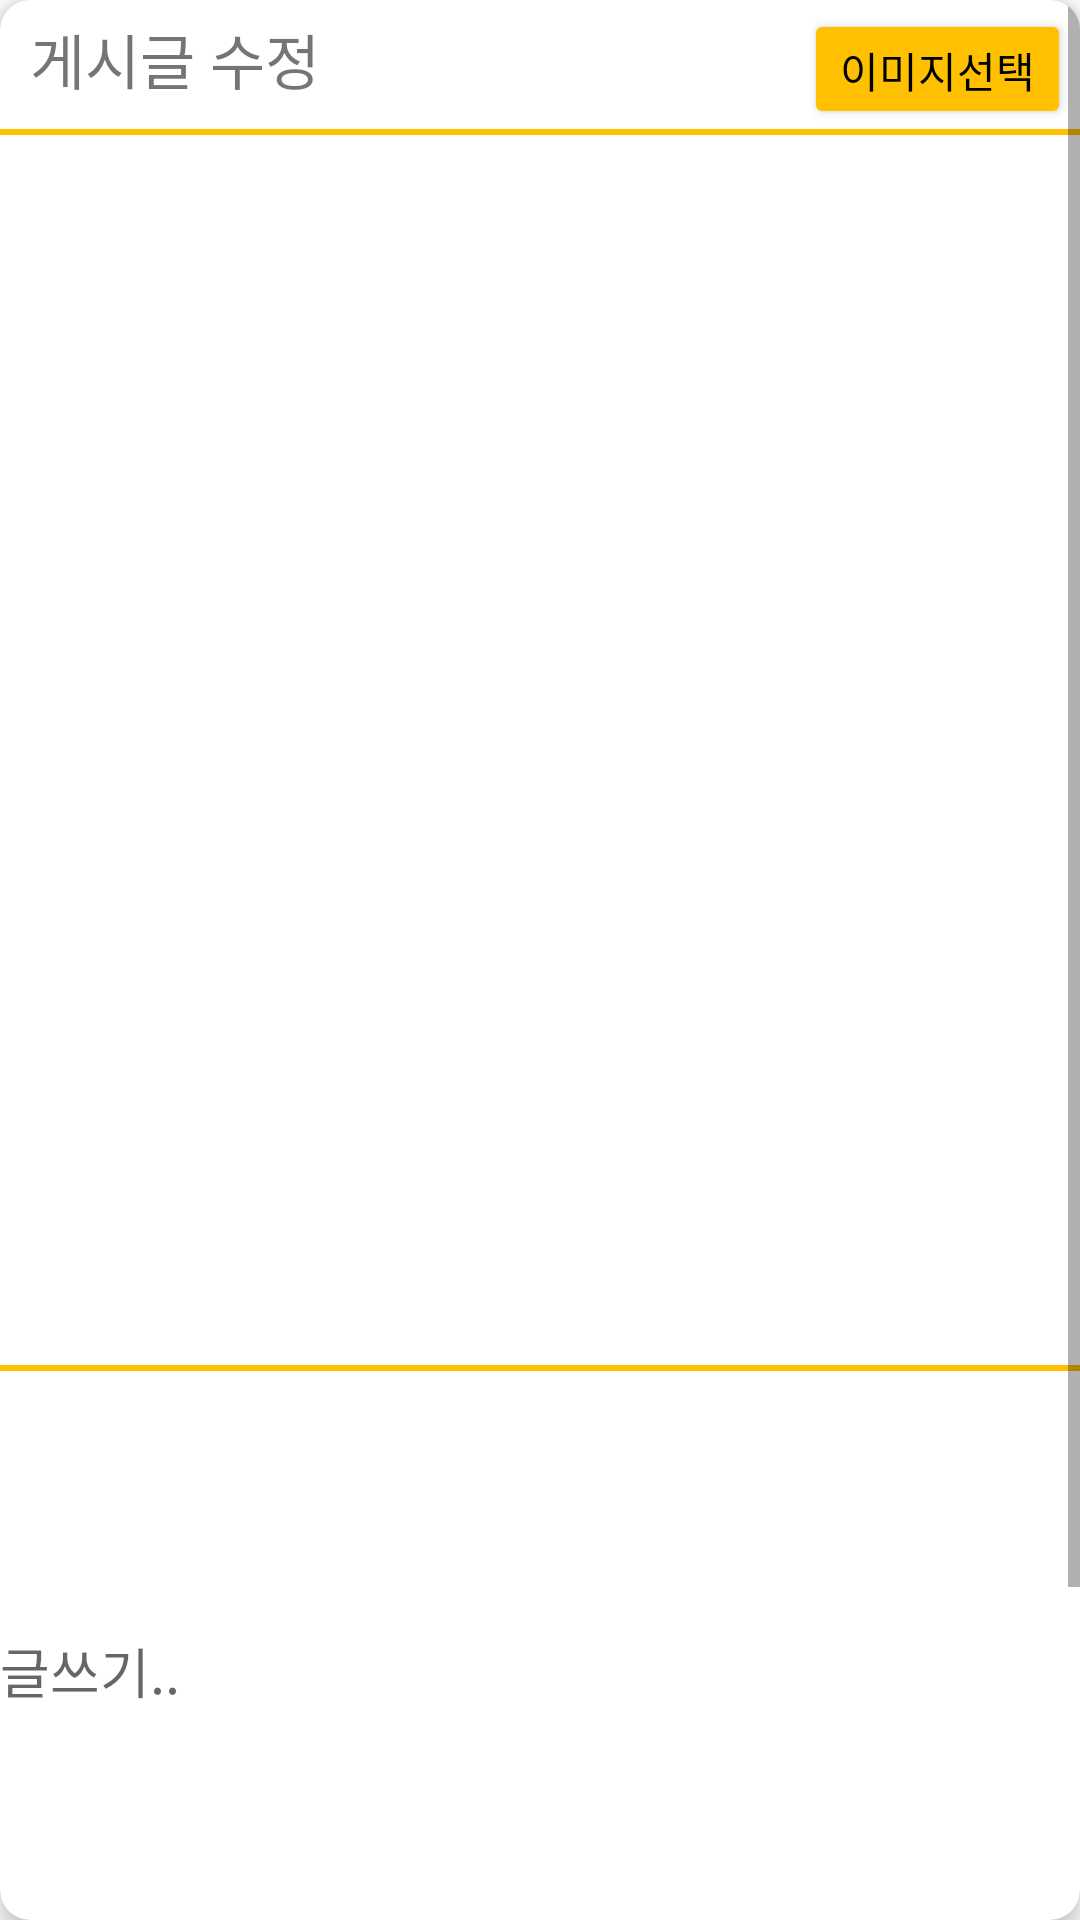

Reconstruct the res/layout file that produces this screen, plus the resources it refers to.
<!-- AndroidManifest.xml: application theme Theme.DateSet -->
<!-- res/layout/activity_post_modify.xml -->
<?xml version="1.0" encoding="utf-8"?>
<androidx.cardview.widget.CardView
    xmlns:android="http://schemas.android.com/apk/res/android"
    xmlns:tools="http://schemas.android.com/tools"
    xmlns:app="http://schemas.android.com/apk/res-auto"
    android:layout_width="match_parent"
    android:layout_height="wrap_content"
    app:cardElevation="5dp"
    app:cardCornerRadius="10dp"
    android:layout_marginBottom="1dp"
    android:layout_marginLeft="2dp"
    android:layout_marginRight="2dp"
    android:layout_marginStart="2dp"
    android:layout_marginEnd="2dp"
    android:layout_margin="7dp">

    <ScrollView
        android:layout_width="match_parent"
        android:layout_height="match_parent">

        <androidx.constraintlayout.widget.ConstraintLayout
            android:layout_width="match_parent"
            android:layout_height="match_parent">

            <ImageButton
                android:id="@+id/btn_close"
                android:layout_width="wrap_content"
                android:layout_height="wrap_content"
                android:background="@null"
                android:layout_margin="5dp"
                app:layout_constraintStart_toStartOf="parent"
                app:layout_constraintTop_toTopOf="parent"
                app:srcCompat="@drawable/common_back" />


            <TextView
                android:id="@+id/textView_chatting"
                android:layout_width="wrap_content"
                android:layout_height="wrap_content"
                android:text="게시글 수정"
                android:textSize="20dp"
                android:padding="5dp"
                android:layout_gravity="center_vertical"
                app:layout_constraintTop_toBottomOf="@+id/include_upper"
                app:layout_constraintStart_toEndOf="@+id/btn_close"/>


            <Button
                android:id="@+id/btn_selection_photo_modi"
                android:layout_width="wrap_content"
                android:layout_height="40dp"
                android:layout_margin="3dp"
                android:layout_marginEnd="4dp"
                android:backgroundTint="@color/orange"
                android:text="@string/image_selection"
                android:textColor="@color/black"
                app:layout_constraintEnd_toEndOf="parent"
                app:layout_constraintTop_toTopOf="parent" />

            <View
                android:id="@+id/view3"
                android:layout_width="match_parent"
                android:layout_height="2dp"
                android:background="@color/orange"
                app:layout_constraintEnd_toEndOf="parent"
                app:layout_constraintStart_toStartOf="parent"
                app:layout_constraintTop_toBottomOf="@+id/btn_selection_photo_modi"/>

            <LinearLayout
                android:id="@+id/layout_selected_photo_modi"
                android:layout_width="match_parent"
                android:layout_height="400dp"
                app:layout_constraintEnd_toEndOf="parent"
                app:layout_constraintHorizontal_bias="0.498"
                app:layout_constraintStart_toStartOf="parent"
                app:layout_constraintTop_toBottomOf="@+id/view3"
                android:layout_margin="5dp"
                android:orientation="vertical">

                <ImageView
                    android:id="@+id/postImage"
                    android:layout_width="match_parent"
                    android:layout_height="match_parent"
                    android:layout_weight="1"
                    android:scaleType="fitXY"/>

                


            </LinearLayout>

            <View
                android:id="@+id/view1"
                android:layout_width="match_parent"
                android:layout_marginTop="5dp"
                android:layout_height="2dp"
                android:background="@color/orange"
                app:layout_constraintEnd_toEndOf="parent"
                app:layout_constraintStart_toStartOf="parent"
                app:layout_constraintTop_toBottomOf="@+id/layout_selected_photo_modi"/>

            <EditText
                android:id="@+id/editTextText_write_modi"
                android:layout_width="match_parent"
                android:layout_height="200dp"
                android:hint="글쓰기.."
                android:inputType="textMultiLine"
                android:scrollbars="vertical"
                android:background="@null"
                app:layout_constraintEnd_toEndOf="parent"
                app:layout_constraintHorizontal_bias="0.0"
                app:layout_constraintStart_toStartOf="parent"
                app:layout_constraintTop_toBottomOf="@+id/view1"/>
            <View
                android:id="@+id/view2"
                android:layout_width="match_parent"
                android:layout_height="2dp"
                android:background="@color/orange"
                app:layout_constraintStart_toStartOf="parent"
                app:layout_constraintTop_toBottomOf="@+id/editTextText_write_modi"/>

            <EditText
                android:id="@+id/editTextPlace_modi"
                android:layout_width="match_parent"
                android:layout_height="wrap_content"
                android:ems="10"
                android:hint="장소입력"
                android:inputType="text"
                android:layout_weight="1"
                android:backgroundTint="@color/orange"
                app:layout_constraintEnd_toEndOf="parent"
                app:layout_constraintTop_toBottomOf="@+id/view2" />


            <Spinner
                android:id="@+id/spinnerWeather_modi"
                android:layout_centerHorizontal="true"
                android:layout_width="match_parent"
                android:layout_height="wrap_content"
                app:layout_constraintStart_toStartOf="parent"
                app:layout_constraintTop_toBottomOf="@+id/editTextPlace_modi"
                android:spinnerMode="dialog"/>

            <Button
                android:id="@+id/registerComplete_modi"
                android:layout_width="match_parent"
                android:layout_height="wrap_content"
                android:backgroundTint="@color/orange"
                android:text="@string/modify"
                android:textColor="@color/black"
                android:layout_weight="1"
                app:layout_constraintEnd_toEndOf="parent"
                app:layout_constraintStart_toStartOf="parent"
                app:layout_constraintTop_toBottomOf="@+id/spinnerWeather_modi" />

        </androidx.constraintlayout.widget.ConstraintLayout>
    </ScrollView>
</androidx.cardview.widget.CardView>
<!-- resources referenced by this layout -->
<resources>
  <color name="black">#FF000000</color>
  <color name="blue">#00D8FF</color>
  <color name="orange">#FFC000</color>
  <color name="yellow">#FFE400</color>
  <string name="image_selection"> 이미지선택</string>
  <string name="modify">수정하기</string>
  <style name="Theme.DateSet" parent="Theme.MaterialComponents.DayNight.DarkActionBar">
          
          <item name="colorPrimary">@color/orange</item>
          <item name="colorPrimaryVariant">@color/orange</item>
          <item name="colorOnPrimary">@color/black</item>
          
          <item name="colorSecondary">@color/teal_200</item>
          <item name="colorSecondaryVariant">@color/teal_700</item>
          <item name="colorOnSecondary">@color/black</item>
          
          <item name="android:statusBarColor" tools:targetApi="l">?attr/colorPrimaryVariant</item>
          
          
          <item name="windowActionBar">false</item>
          <item name="windowNoTitle">true</item>
      </style>
  <color name="teal_200">#FF03DAC5</color>
  <color name="teal_700">#FF018786</color>
</resources>
